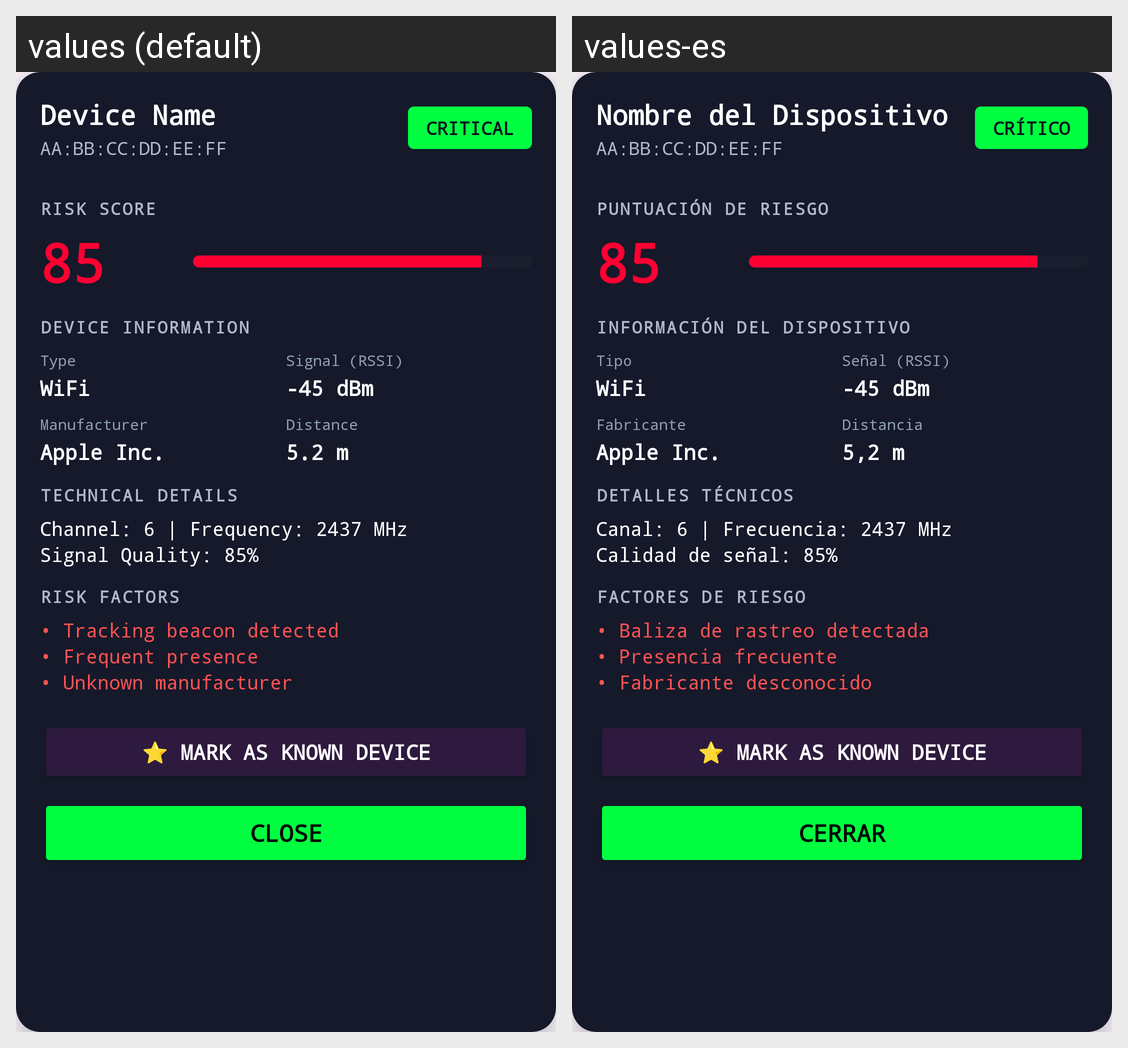

Here is an Android app screen in its default locale and in the app's own translations. Write out the translated-string differences for the strings that appear on this screen.
Android screen res/layout/dialog_device_detail.xml rendered under 2 locales, left to right: values (default), values-es. Device: Nexus 5 (rendered at 1080×1920; each locale shown at half size, 540×960, under a caption strip naming it); theme Theme.SigintRadar.
Strings drawn on this screen, with the default value and each locale's value (text and hints the layout hard-codes, and strings that could not be matched under every locale, appear in the picture but are not listed):

device_name
  values: Device Name
  values-es: Nombre del Dispositivo

mac_address_placeholder
  values: AA:BB:CC:DD:EE:FF
  values-es: AA:BB:CC:DD:EE:FF

risk_critical
  values: CRITICAL
  values-es: CRÍTICO

risk_score
  values: RISK SCORE
  values-es: PUNTUACIÓN DE RIESGO

score_placeholder
  values: 85
  values-es: 85

device_information
  values: DEVICE INFORMATION
  values-es: INFORMACIÓN DEL DISPOSITIVO

type
  values: Type
  values-es: Tipo

type_wifi
  values: WiFi
  values-es: WiFi

manufacturer
  values: Manufacturer
  values-es: Fabricante

manufacturer_placeholder
  values: Apple Inc.
  values-es: Apple Inc.

signal_rssi
  values: Signal (RSSI)
  values-es: Señal (RSSI)

rssi_placeholder
  values: -45 dBm
  values-es: -45 dBm

distance
  values: Distance
  values-es: Distancia

distance_placeholder
  values: 5.2 m
  values-es: 5,2 m

technical_details
  values: TECHNICAL DETAILS
  values-es: DETALLES TÉCNICOS

technical_placeholder
  values: Channel: 6 | Frequency: 2437 MHz
      Signal Quality: 85%
  values-es: Canal: 6 | Frecuencia: 2437 MHz
      Calidad de señal: 85%

risk_factors
  values: RISK FACTORS
  values-es: FACTORES DE RIESGO

risk_factors_placeholder
  values: • Tracking beacon detected
      • Frequent presence
      • Unknown manufacturer
  values-es: • Baliza de rastreo detectada
      • Presencia frecuente
      • Fabricante desconocido

close_button
  values: CLOSE
  values-es: CERRAR
